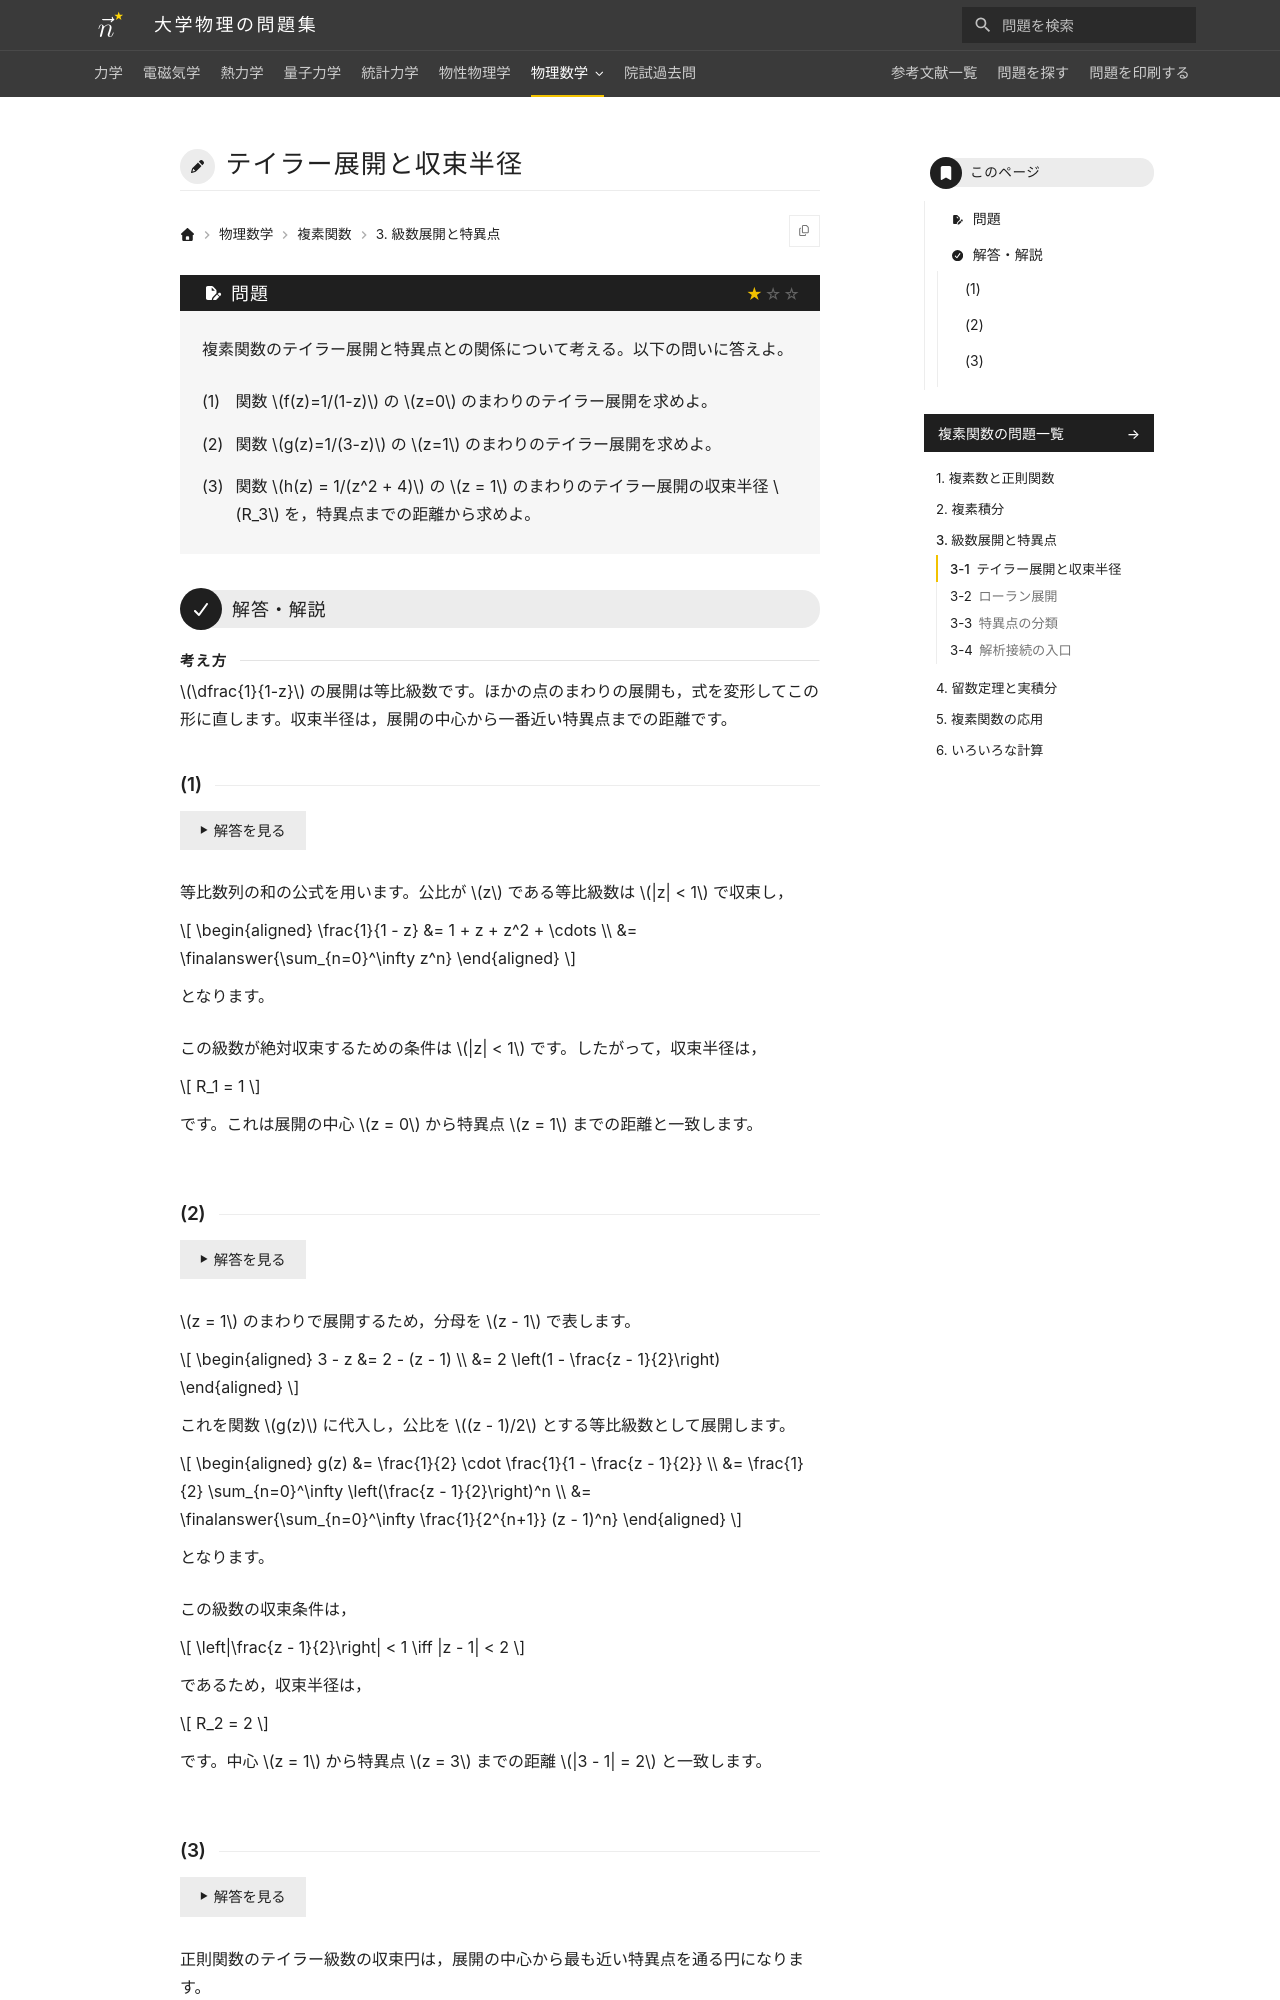

repository: Nanana-2/physics-site · page: 11complex_analysis/03/03_010/index.html · generator: mkdocs

---
tags:
  - 基本
---

# テイラー展開と収束半径

## 問題
複素関数のテイラー展開と特異点との関係について考える。以下の問いに答えよ。

(1) 関数 $f(z)=1/(1-z)$ の $z=0$ のまわりのテイラー展開を求めよ。

(2) 関数 $g(z)=1/(3-z)$ の $z=1$ のまわりのテイラー展開を求めよ。

(3) 関数 $h(z) = 1/(z^2 + 4)$ の $z = 1$ のまわりのテイラー展開の収束半径 $R_3$ を，特異点までの距離を幾何学的に考慮して求めよ。

---

## 解答・解説

### (1)
等比数列の和の公式を利用します。公比が $z$ である等比級数は $|z| < 1$ で収束し，

$$
\begin{aligned}
\frac{1}{1 - z} &= 1 + z + z^2 + \cdots \\
&= \finalanswer{\sum_{n=0}^\infty z^n}
\end{aligned}
$$

となります。

この級数が絶対収束するための条件は $|z| < 1$ です。したがって，収束半径は，

$$
R_1 = 1
$$

となります。これは展開の中心 $z = 0$ から特異点 $z = 1$ までの距離と一致します。
